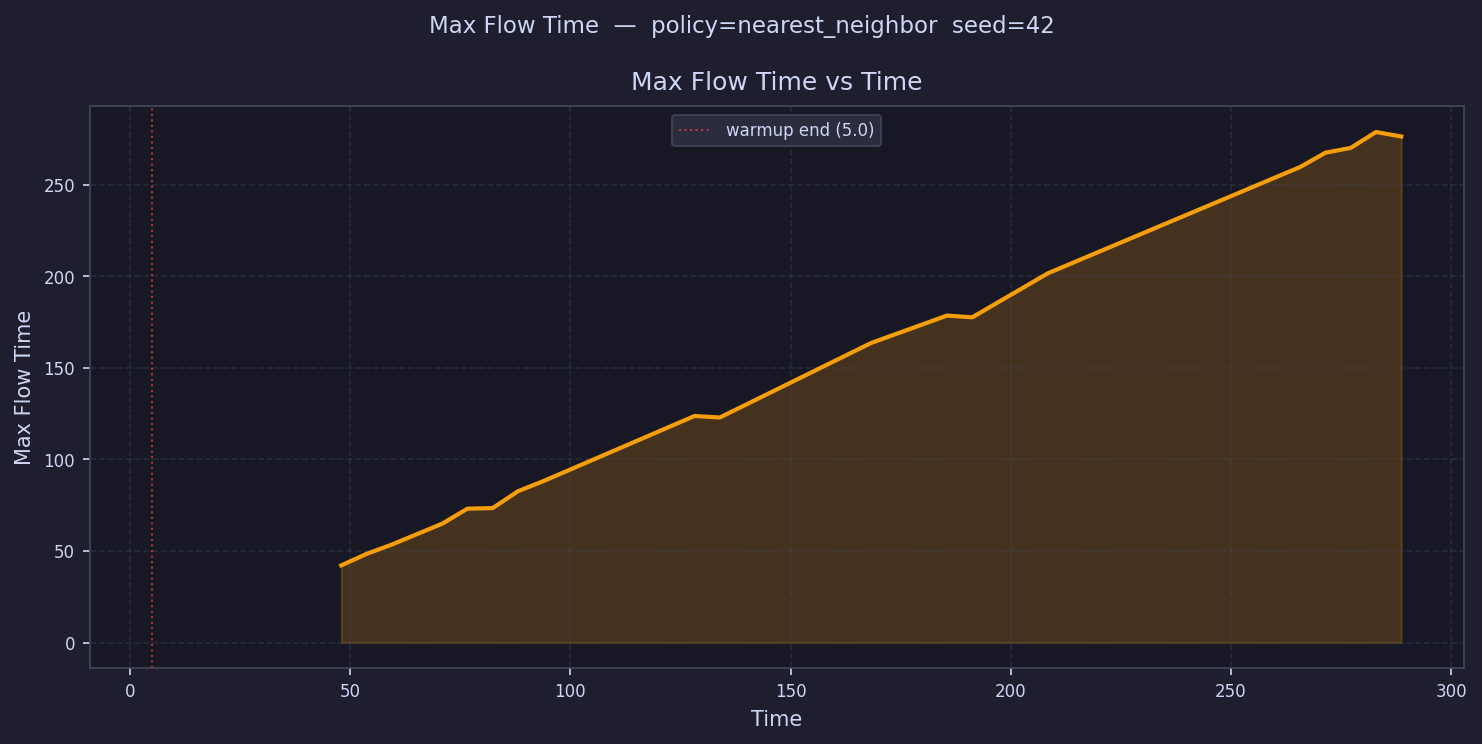

Source data for this figure (header and first rows):
time, max_flow_time
7.865, 
13.6, 
19.33, 
25.06, 
30.79, 
36.52, 
42.25, 
47.98, 42.12
53.71, 48.38
59.44, 53.47
65.17, 
70.9, 64.89
76.63, 73.09
82.36, 73.39
88.09, 82.59
93.82, 88.07
99.55, 
105.3, 
111, 
116.7, 
122.5, 
128.2, 123.7
133.9, 122.8
139.7, 
145.4, 
151.1, 
156.8, 
162.6, 
168.3, 163.5
174, 
179.8, 173.5
185.5, 178.5
191.2, 177.5
197, 
202.7, 
208.4, 201.6
214.1, 
219.9, 
225.6, 
231.3, 
237.1, 
242.8, 
248.5, 
254.3, 
260, 
265.7, 259.6
271.4, 267.4
277.2, 270
282.9, 278.7
288.6, 276.2
